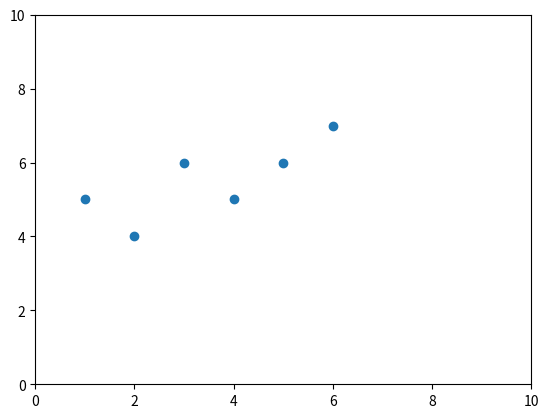

Write Python code to recreate this figure.
import matplotlib.pyplot as mlp

x = [1,2,3,4,5,6]
y = [5,4,6,5,6,7]

mlp.scatter(x,y)
mlp.ylim(0,10)
mlp.xlim(0,10)
mlp.show()